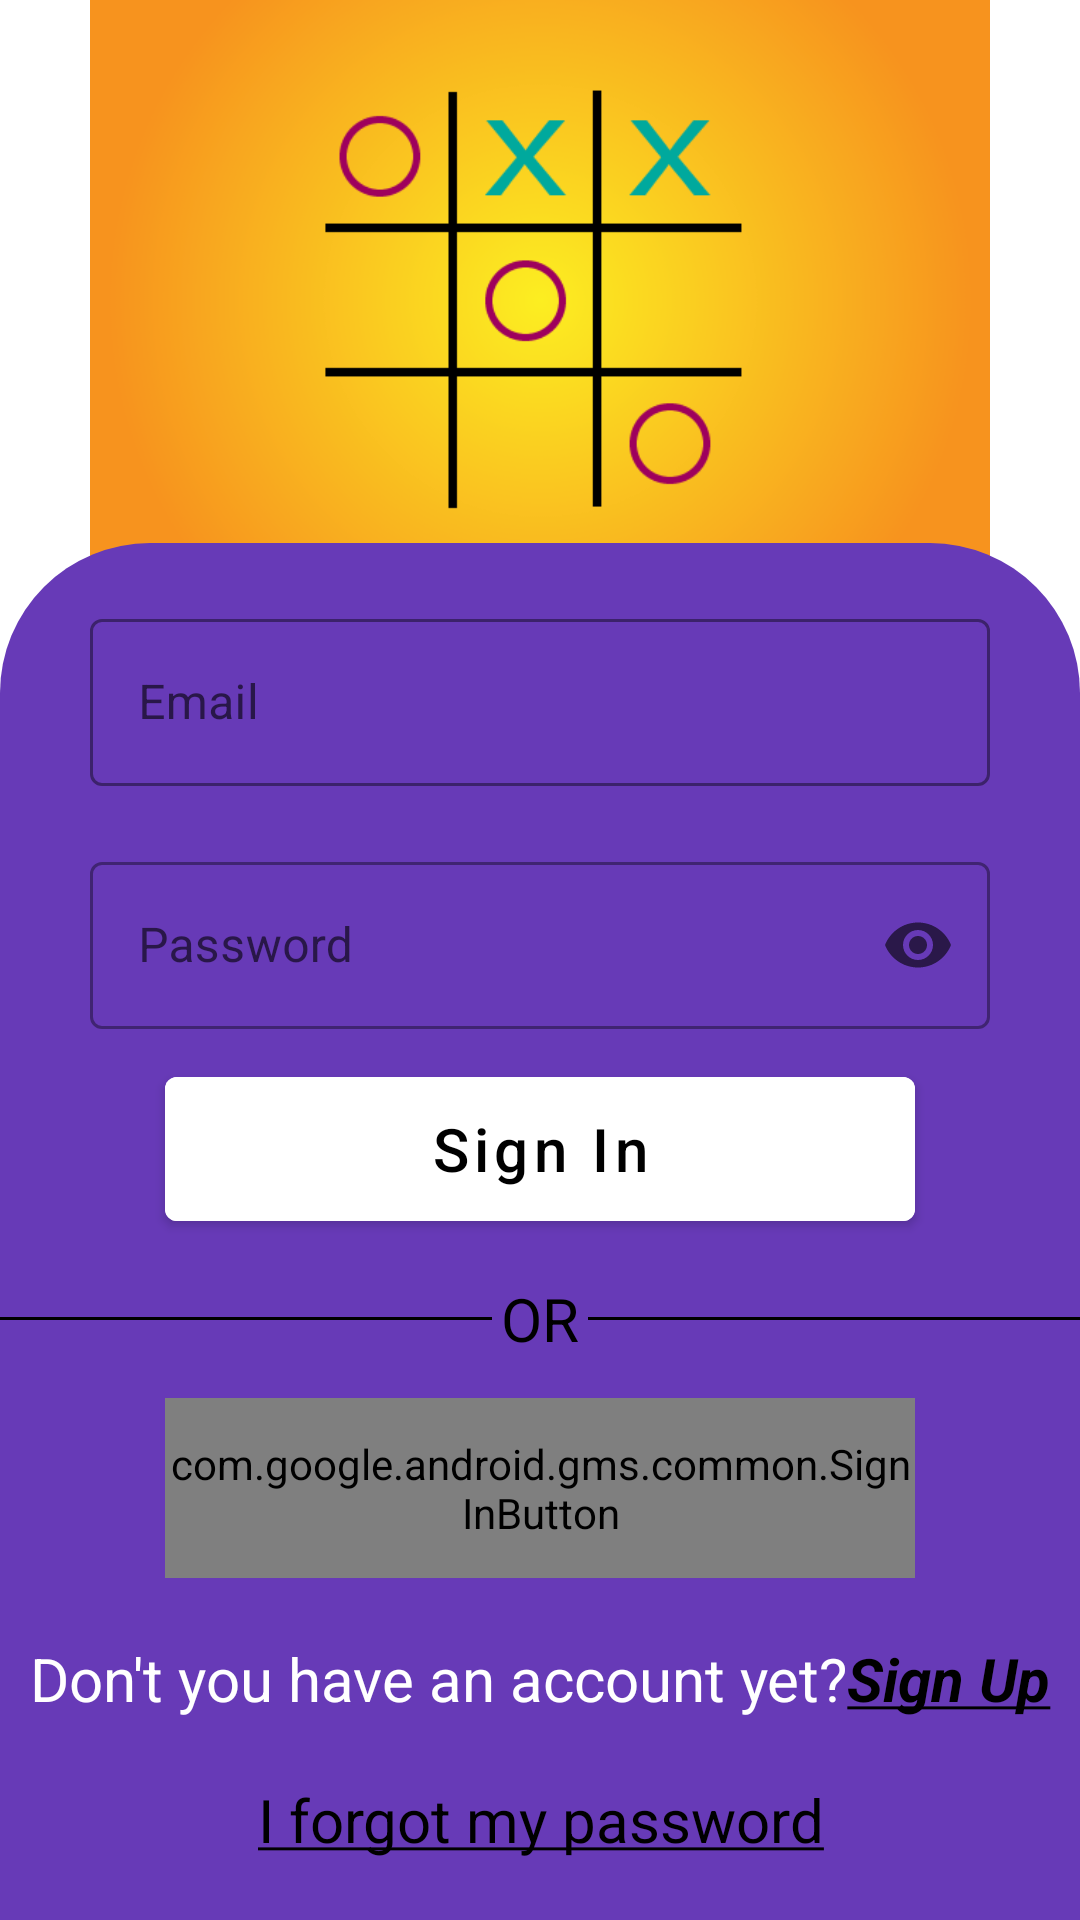

Write the Android layout XML for this screen, with the resource values it uses.
<!-- AndroidManifest.xml: activity theme Theme.SplashScreen -->
<!-- res/layout/activity_login.xml -->
<?xml version="1.0" encoding="utf-8"?>
<androidx.constraintlayout.widget.ConstraintLayout xmlns:android="http://schemas.android.com/apk/res/android"
    xmlns:app="http://schemas.android.com/apk/res-auto"
    xmlns:tools="http://schemas.android.com/tools"
    android:layout_width="match_parent"
    android:layout_height="match_parent"
    tools:context=".LoginActivity">


    <ImageView
        android:id="@+id/imageViewTicTac"
        android:layout_width="match_parent"
        android:layout_height="200dp"
        app:layout_constraintEnd_toEndOf="parent"
        app:layout_constraintHorizontal_bias="0.0"
        app:layout_constraintStart_toStartOf="parent"
        app:layout_constraintTop_toTopOf="parent"
        app:srcCompat="@drawable/tictactoe_login"
        android:scaleType="centerCrop"
        android:layout_marginLeft="30dp"
        android:layout_marginRight="30dp"
        />

    <LinearLayout
        android:layout_width="match_parent"
        android:layout_height="wrap_content"
        android:background="@drawable/login_shape"
        android:gravity="center"
        android:orientation="vertical"
        app:layout_constraintBottom_toBottomOf="parent"
        app:layout_constraintEnd_toEndOf="parent"
        app:layout_constraintHorizontal_bias="0.0"
        app:layout_constraintStart_toStartOf="parent"
        app:layout_constraintTop_toBottomOf="@+id/imageViewTicTac"
        app:layout_constraintVertical_bias="1.0">

        <com.google.android.material.textfield.TextInputLayout
            android:id="@+id/idEditTextEmail"
            style="@style/Widget.MaterialComponents.TextInputLayout.OutlinedBox"
            android:layout_width="300dp"
            android:layout_height="wrap_content"
            android:layout_marginTop="20dp"
            app:boxStrokeColor="@color/black"
            app:startIconDrawable="@drawable/ic_baseline_email_24">

            <com.google.android.material.textfield.TextInputEditText
                android:id="@+id/EditTextEmail"
                android:layout_width="match_parent"
                android:layout_height="wrap_content"
                android:hint="Email"
                android:inputType="textEmailAddress"
                android:textColor="@color/black"
                android:textColorHint="@color/black"
                android:textCursorDrawable="@null" />
        </com.google.android.material.textfield.TextInputLayout>

        <com.google.android.material.textfield.TextInputLayout
            android:id="@+id/TIPassword"
            style="@style/Widget.MaterialComponents.TextInputLayout.OutlinedBox"
            android:layout_width="300dp"
            android:layout_height="wrap_content"
            android:layout_below="@+id/idEditTextEmail"
            android:layout_marginTop="20dp"
            app:endIconMode="password_toggle"
            app:startIconDrawable="@drawable/ic_baseline_lock_24">

            <com.google.android.material.textfield.TextInputEditText
                android:id="@+id/editTextPassword"
                android:layout_width="match_parent"
                android:layout_height="wrap_content"
                android:hint="Password"
                android:inputType="textPassword"
                android:textColor="@color/black"
                android:textColorHint="@color/black"
                android:textCursorDrawable="@null">

            </com.google.android.material.textfield.TextInputEditText>

        </com.google.android.material.textfield.TextInputLayout>

        <Button
            android:id="@+id/LoginSignIn"
            android:layout_width="250dp"
            android:layout_height="60dp"
            android:layout_below="@+id/TIPassword"
            android:layout_marginTop="10dp"
            android:backgroundTint="@color/white"
            android:text="Sign In"
            android:textAllCaps="false"
            android:textColor="@color/black"
            android:textSize="20sp" />

        <LinearLayout
            android:layout_width="match_parent"
            android:layout_height="wrap_content"
            android:layout_marginTop="10dp"
            android:gravity="center"
            android:orientation="horizontal">

            <View
                android:layout_width="wrap_content"
                android:layout_height="1dp"
                android:layout_weight="1"
                android:background="@color/black" />

            <TextView
                android:layout_width="wrap_content"
                android:layout_height="wrap_content"
                android:layout_margin="3dp"
                android:text="OR"
                android:textColor="@color/black"
                android:textSize="20sp" />

            <View
                android:layout_width="wrap_content"
                android:layout_height="1dp"
                android:layout_weight="1"
                android:background="@color/black" />

        </LinearLayout>

        <com.google.android.gms.common.SignInButton
            android:id="@+id/loginGoogleSignIn"
            android:layout_width="250dp"
            android:layout_height="60dp"
            android:layout_marginTop="10dp"
            android:clickable="true"
            tools:ignore="DuplicateClickableBoundsCheck" />

        <TextView
            android:id="@+id/LoginSignUp"
            android:layout_width="match_parent"
            android:layout_height="wrap_content"
            android:layout_marginTop="20dp"
            android:gravity="center"
            android:text="@string/account"
            android:textColor="@color/white"
            android:textSize="20sp" />

        <TextView
            android:id="@+id/LoginForgot"
            android:layout_width="match_parent"
            android:layout_height="wrap_content"
            android:layout_margin="20dp"
            android:gravity="center"
            android:text="@string/forgot"
            android:textSize="20dp" />


    </LinearLayout>

</androidx.constraintlayout.widget.ConstraintLayout>
<!-- resources referenced by this layout -->
<resources>
  <!-- drawable login_shape (drawable) -->
  <?xml version="1.0" encoding="utf-8"?>
  <shape xmlns:android="http://schemas.android.com/apk/res/android">
      <solid android:color="#673AB7"/>
      <corners android:topRightRadius="50dp"
          android:topLeftRadius="50dp"/>
  </shape>
  <!-- drawable tictactoe_login: png bitmap (drawable, 29744 bytes) -->
  <string name="account">Don\'t you have an account yet?<font color="@color/black"><b><u><i>Sign Up</i></u></b></font></string>
  <string name="forgot"><font color="@color/black"><u>I forgot my password</u></font></string>
  <style name="Theme.SplashScreen" parent="Theme.MaterialComponents.DayNight.NoActionBar">
          
          <item name="colorPrimary">#9C27B0</item>
          <item name="colorPrimaryVariant">#9C27B0</item>
          <item name="colorOnPrimary">@color/white</item>
          
          <item name="colorSecondary">@color/teal_200</item>
          <item name="colorSecondaryVariant">@color/teal_700</item>
          <item name="colorOnSecondary">@color/black</item>
          
          <item name="android:statusBarColor">?attr/colorPrimaryVariant</item>
          
      </style>
  <!-- not gathered from this repository: default colours our renderer supplied (Android Studio template values) -->
  <color name="teal_200">#FF03DAC5</color>
  <color name="teal_700">#FF018786</color>
  <color name="black">#FF000000</color>
  <color name="white">#FFFFFFFF</color>
</resources>
